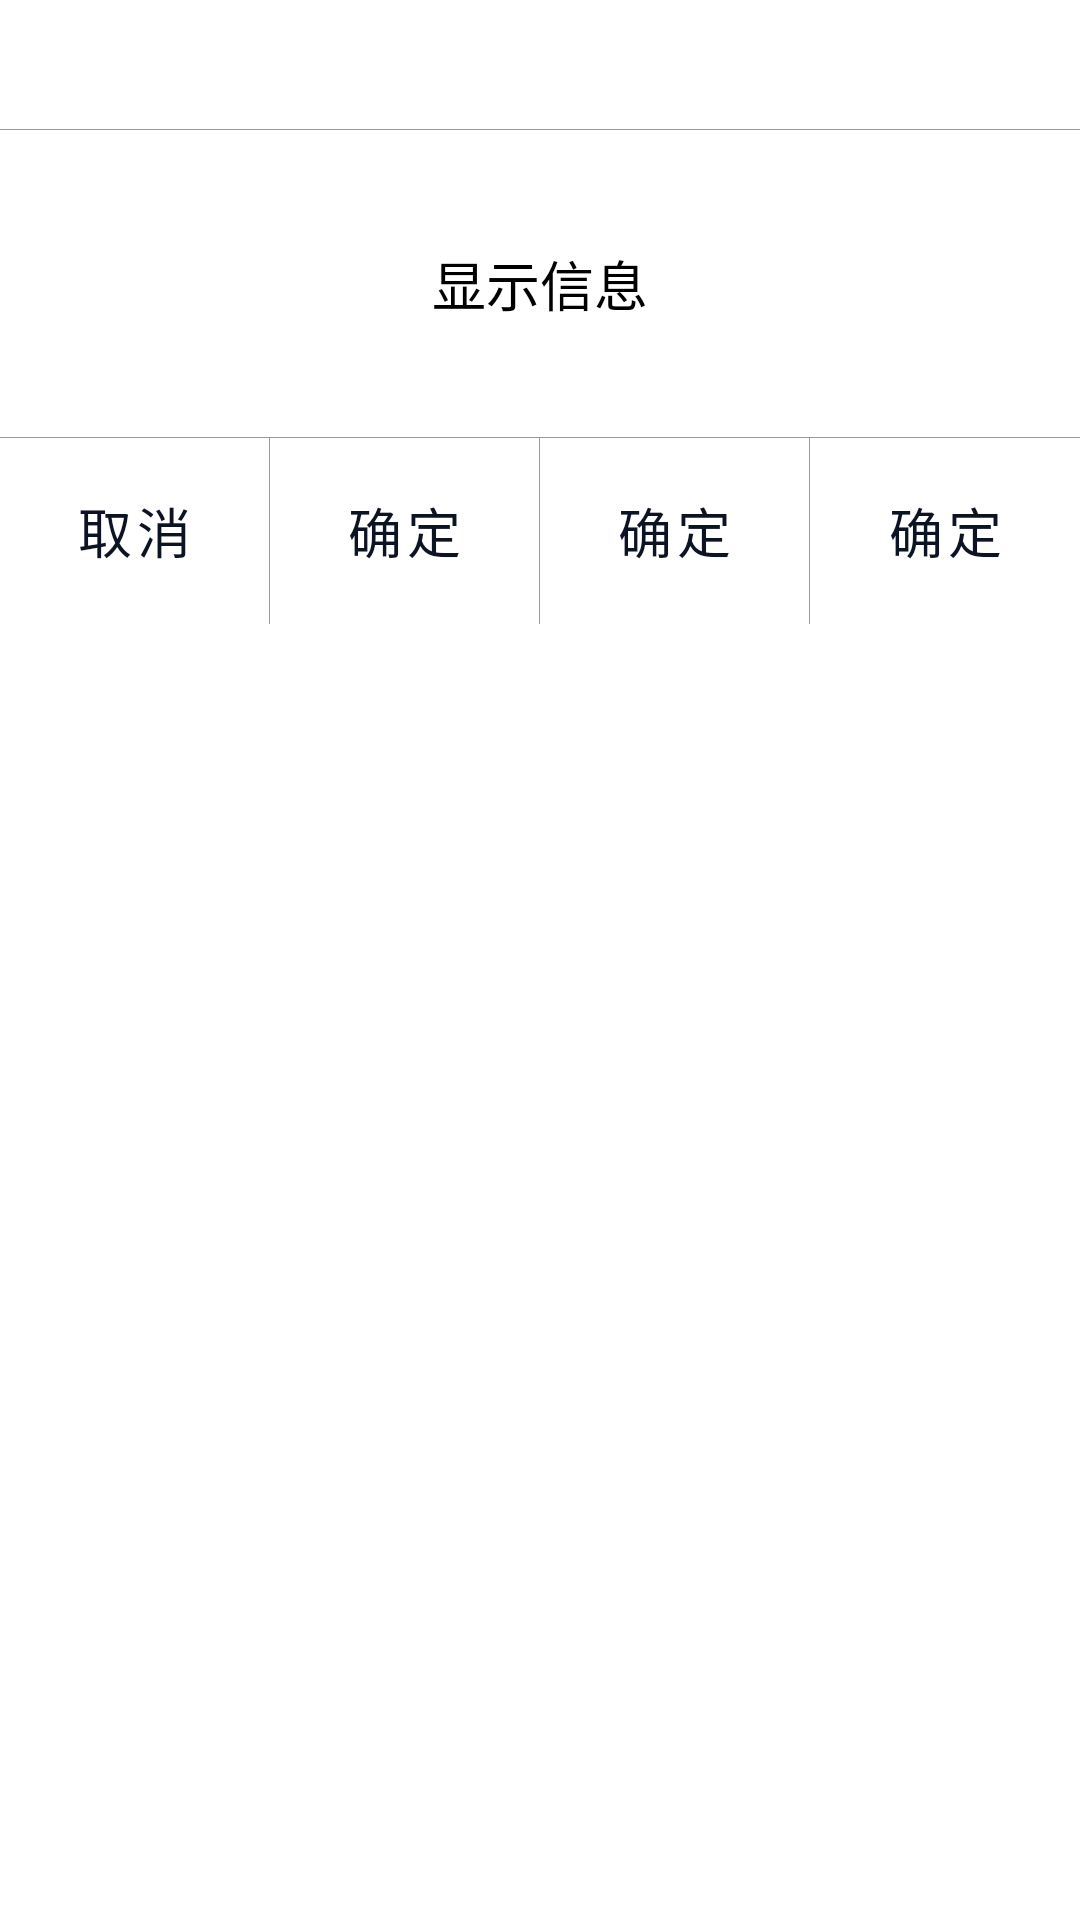

Layout XML and referenced resources for this Android screen:
<!-- AndroidManifest.xml: application theme Theme.APM -->
<!-- res/layout/choice_dialog_layout.xml -->
<LinearLayout
    xmlns:android="http://schemas.android.com/apk/res/android"
    android:orientation="vertical"
    android:layout_width="match_parent"
    android:layout_height="wrap_content">

    <TextView
        android:layout_width="match_parent"
        android:layout_height="wrap_content"
        android:id="@+id/tvTitle"
        android:layout_marginVertical="8dp"
        android:textSize="20sp"
        android:layout_gravity="center_horizontal"
        android:textColor="@color/black"
        android:textAlignment="center"/>

    <include layout="@layout/horizontal_divider" />

    <TextView
        android:padding="8dp"
        android:text="显示信息"
        android:layout_width="match_parent"
        android:layout_height="wrap_content"
        android:layout_marginVertical="30dp"
        android:id="@+id/tvText"
        android:textSize="18sp"
        android:textColor="@color/black"
        android:gravity="center"
        android:textAlignment="center"/>

    <include layout="@layout/horizontal_divider" />

    <include layout="@layout/choice_buttons_layout" />
</LinearLayout>
<!-- res/layout/horizontal_divider.xml (included above) -->
<?xml version="1.0" encoding="utf-8"?>
<View xmlns:android="http://schemas.android.com/apk/res/android"
    android:background="@color/gray_60"
    android:layout_width="match_parent"
    android:layout_height="1px">
</View>
<!-- res/layout/choice_buttons_layout.xml (included above) -->
<?xml version="1.0" encoding="utf-8"?>
<LinearLayout xmlns:android="http://schemas.android.com/apk/res/android"
    xmlns:tools="http://schemas.android.com/tools"
    android:orientation="horizontal"
    android:layout_width="match_parent"
    android:layout_height="62dp">
    <Button
        android:textSize="18sp"
        android:id = "@+id/choice0"
        android:text="@string/cancel"
        android:layout_weight="1"
        android:layout_width="60dp"
        android:layout_height="match_parent"
        style="?android:attr/buttonBarButtonStyle" />

    <include layout="@layout/vertical_divider"
        android:id="@+id/vertical_divider_0"
        />

    <Button
        style="?android:attr/buttonBarButtonStyle"
        android:textSize="18sp"
        android:id = "@+id/choice1"
        android:text="@string/ok"
        android:layout_weight="1"
        android:layout_width="60dp"
        android:layout_height="match_parent" />

    <include layout="@layout/vertical_divider"
        android:id="@+id/vertical_divider_1"
        />

    <Button
        style="?android:attr/buttonBarButtonStyle"
        android:textSize="18sp"
        android:id = "@+id/choice2"
        android:text="@string/ok"
        android:layout_weight="1"
        android:layout_width="60dp"
        android:layout_height="match_parent" />

    <include layout="@layout/vertical_divider"
        android:id="@+id/vertical_divider_2"
        />

    <Button
        style="?android:attr/buttonBarButtonStyle"
        android:textSize="18sp"
        android:id = "@+id/choice3"
        android:text="@string/ok"
        android:layout_weight="1"
        android:layout_width="60dp"
        android:layout_height="match_parent" />
</LinearLayout>
<!-- res/layout/vertical_divider.xml (included above) -->
<?xml version="1.0" encoding="utf-8"?>
<View xmlns:android="http://schemas.android.com/apk/res/android"
    android:background="@color/gray_60"
  android:layout_width="1px"
  android:layout_height="match_parent">
</View>
<!-- resources referenced by this layout -->
<resources>
  <color name="black">#FF000000</color>
  <color name="gray_60">#999999</color>
  <string name="cancel">取消</string>
  <string name="ok">确定</string>
  <style name="Theme.APM" parent="Theme.MaterialComponents.DayNight.DarkActionBar">
          
          <item name="colorPrimary">@color/background_color</item>
          <item name="colorPrimaryVariant">@color/background_color</item>
          <item name="colorOnPrimary">@color/white</item>
          
          <item name="colorSecondary">@color/teal_200</item>
          <item name="colorSecondaryVariant">@color/teal_700</item>
          <item name="colorOnSecondary">@color/black</item>
          
          <item name="android:statusBarColor" tools:targetApi="l">?attr/colorPrimaryVariant</item>
          
      </style>
  <color name="background_color">#0C1323</color>
  <color name="white">#FFFFFFFF</color>
  <color name="teal_200">#FF03DAC5</color>
  <color name="teal_700">#FF018786</color>
</resources>
